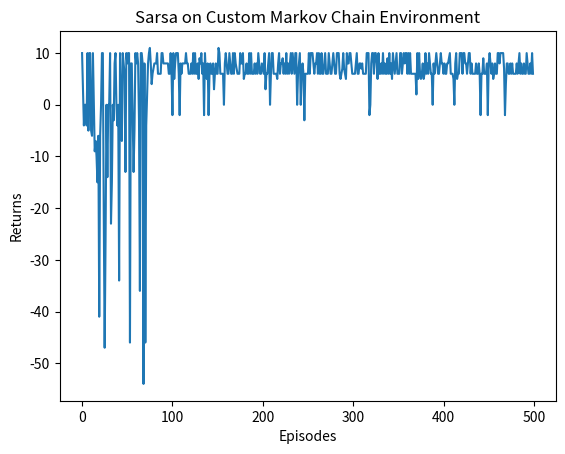

The matplotlib source for this figure:
#将时序差分的几种算法应用于简单的马尔可夫链例子中
import numpy as np
import matplotlib.pyplot as plt
from tqdm import tqdm

S = ["s1", "s2", "s3", "s4", "s5"]
A = ["保持s1", "前往s1", "前往s2", "前往s3", "前往s4", "前往s5", "概率前往", "结束s5"]
P = {
    "s1-保持s1-s1": 1.0,
    "s1-前往s2-s2": 1.0,
    "s2-前往s1-s1": 1.0,
    "s2-前往s3-s3": 1.0,
    "s3-前往s4-s4": 1.0,
    "s3-前往s5-s5": 1.0,
    "s4-前往s5-s5": 1.0,
    "s4-概率前往-s2": 0.2,
    "s4-概率前往-s3": 0.4,
    "s4-概率前往-s4": 0.4,
    "s5-结束s5-s5": 1.0,
}
R = {
    "s1-保持s1": -1,
    "s1-前往s2": 0,
    "s2-前往s1": -1,
    "s2-前往s3": -2,
    "s3-前往s4": -2,
    "s3-前往s5": 0,
    "s4-前往s5": 10,
    "s4-概率前往": 1,
    "s5-结束s5": 0,
}



class MarkovChainEnv:
    def __init__(self, S, A, P, R, gamma=0.5):
        self.S = S  # 状态集合
        self.A = A  # 动作集合
        self.P = P  # 状态转移函数
        self.R = R  # 奖励函数
        self.gamma = gamma  # 折扣因子
        self.current_state = None

    def reset(self):
        """重置环境到初始状态"""
        self.current_state = np.random.choice(self.S[:-1])  # 随机选择一个除s5以外的状态作为起点
        return self.S.index(self.current_state)
    
    def pre_set(self, state):
        """设置环境到指定状态"""
        self.current_state = state
        return self.S.index(self.current_state)

    def step(self, action):
        """根据当前状态和动作返回下一个状态和奖励"""
        if self.current_state is None:
            raise ValueError("环境未初始化，请先调用reset方法。")
        print("当前状态：",self.current_state)
        print("动作：",action)
        state_action = f"{self.current_state}-{action}"
        reward = self.R.get(state_action, 0)
        
        rand = np.random.rand()
        temp = 0
        next_state = None
        done = False
        for s in self.S:
            temp += self.P.get(f"{state_action}-{s}", 0)
            if temp > rand:
                next_state = s
                break
        if next_state == self.S[-1]:
            done = True
        self.current_state = next_state
        print("下一状态：",self.current_state)
        return self.S.index(next_state), reward, done
    
def get_possible_actions(action, state, reward):
    """获取当前状态下的所有可能动作"""
    return [a for a in action if f"{state}-{a}" in reward]

def init_action_table(action, state, reward):
    """初始化动作表"""
    Q = np.zeros([len(state), len(action)])
    for s in range(len(state)):
        possible_actions = get_possible_actions(action, state[s], reward)
        n_actions = len(possible_actions)
        for a in possible_actions:
            Q[s, action.index(a)] = 1/n_actions
    return Q
    
    

class Sarsa:
    """ Sarsa算法 """
    def __init__(self, n_states, n_actions, epsilon, alpha, gamma,s_a_table):
        self.Q_table = np.zeros([n_states, n_actions])  # 初始化Q(s,a)表格
        self.s_a_table = s_a_table  # 记录所有可能的状态-动作对
        self.n_actions = n_actions  # 动作个数
        self.alpha = alpha  # 学习率
        self.gamma = gamma  # 折扣因子
        self.epsilon = epsilon  # epsilon-贪婪策略中的参数
        for i in range(n_states):
            for j in range(n_actions):
                if self.s_a_table[i, j] == 0:
                    self.Q_table[i, j] = -np.inf
        
        
    def take_action(self, state):  # 选取下一步的操作,具体实现为epsilon-贪婪
        temp = 0
        if np.random.random() < self.epsilon:
            #print(1)
            for i in range(self.n_actions):
                #print("state:",state)
                temp += self.s_a_table[state, i] 
                if temp > np.random.rand() and self.s_a_table[state, i] != 0:
                    action = i
                    break  
            
        else:
            #print("Q_table:",self.Q_table[state])
            action = np.argmax(self.Q_table[state])
            
            #print(2)
        #print("takeaction动作：",action)
        return action

    def best_action(self, state):  # 用于打印策略
        Q_max = np.max(self.Q_table[state])
        a = [0 for _ in range(self.n_actions)]
        for i in range(self.n_actions):  # 若两个动作的价值一样,都会记录下来
            if self.Q_table[state, i] == Q_max:
                a[i] = 1
        return a

    def update(self, s0, a0, r, s1, a1):
        td_error = r + self.gamma * self.Q_table[s1, a1] - self.Q_table[s0, a0]
        self.Q_table[s0, a0] += self.alpha * td_error


env = MarkovChainEnv(S, A, P, R)
#np.random.seed(0)
epsilon = 0.1
alpha = 0.1
gamma = 0.5
s_a_table = init_action_table(A, S, R)
#print(s_a_table)
agent = Sarsa(len(S), len(A), epsilon, alpha, gamma, s_a_table)
num_episodes = 500  # 智能体在环境中运行的序列的数量

# for s in S:
#     print(get_possible_actions(A, s, R))

return_list = []  # 记录每一条序列的回报
for i in range(10):  # 显示10个进度条
    # tqdm的进度条功能
    with tqdm(total=int(num_episodes / 10), desc='Iteration %d' % i) as pbar:
        for i_episode in range(int(num_episodes / 10)):  # 每个进度条的序列数
            episode_return = 0
            state = env.reset()
            action = agent.take_action(state)
            done = False
            while not done:
                next_state, reward, done = env.step(A[action])
                print("done:",done)
                next_action = agent.take_action(next_state)
                episode_return += reward  # 这里回报的计算不进行折扣因子衰减
                agent.update(state, action, reward, next_state, next_action)
                state = next_state
                action = next_action
            return_list.append(episode_return)
            if (i_episode + 1) % 10 == 0:  # 每10条序列打印一下这10条序列的平均回报
                pbar.set_postfix({
                    'episode':
                    '%d' % (num_episodes / 10 * i + i_episode + 1),
                    'return':
                    '%.3f' % np.mean(return_list[-10:])
                })
            pbar.update(1)

episodes_list = list(range(len(return_list)))
plt.plot(episodes_list, return_list)
plt.xlabel('Episodes')
plt.ylabel('Returns')
plt.title('Sarsa on Custom Markov Chain Environment')
plt.show()

def print_agent(agent, env, action_meaning):
    for i in range(len(env.S)):
        a = agent.best_action(i)
        pi_str = ''
        for k in range(len(action_meaning)):
            # if a[k] > 0:
            #     pi_str += action_meaning[k]
            pi_str += action_meaning[k] if a[k] > 0 else 'o'
        print(f"State {env.S[i]}: {pi_str}")

action_meaning = A
print('Sarsa算法最终收敛得到的策略为：')
print_agent(agent, env, action_meaning)  
print('Sarsa算法最终收敛得到的Q表为：')
print(agent.Q_table) 
    
    
# env = MarkovChainEnv(S, A, P, R)
# np.random.seed(0)
# env.reset()
# print("初始状态：", env.current_state)
# #action = env.get_possible_actions(env.current_state)
# #print(action)

# end_flag = False

# while not end_flag:
#     current_state = env.current_state
#     action = np.random.choice(env.get_possible_actions(env.current_state))
#     next_state, reward, end_flag = env.step(action)
#     print(current_state, action, next_state, reward, end_flag)
# env.pre_set("s1")
# #测试随机性，循环10次
# for i in range(10):
#     action = np.random.choice(env.get_possible_actions(env.current_state))
#     print(env.current_state, action)
